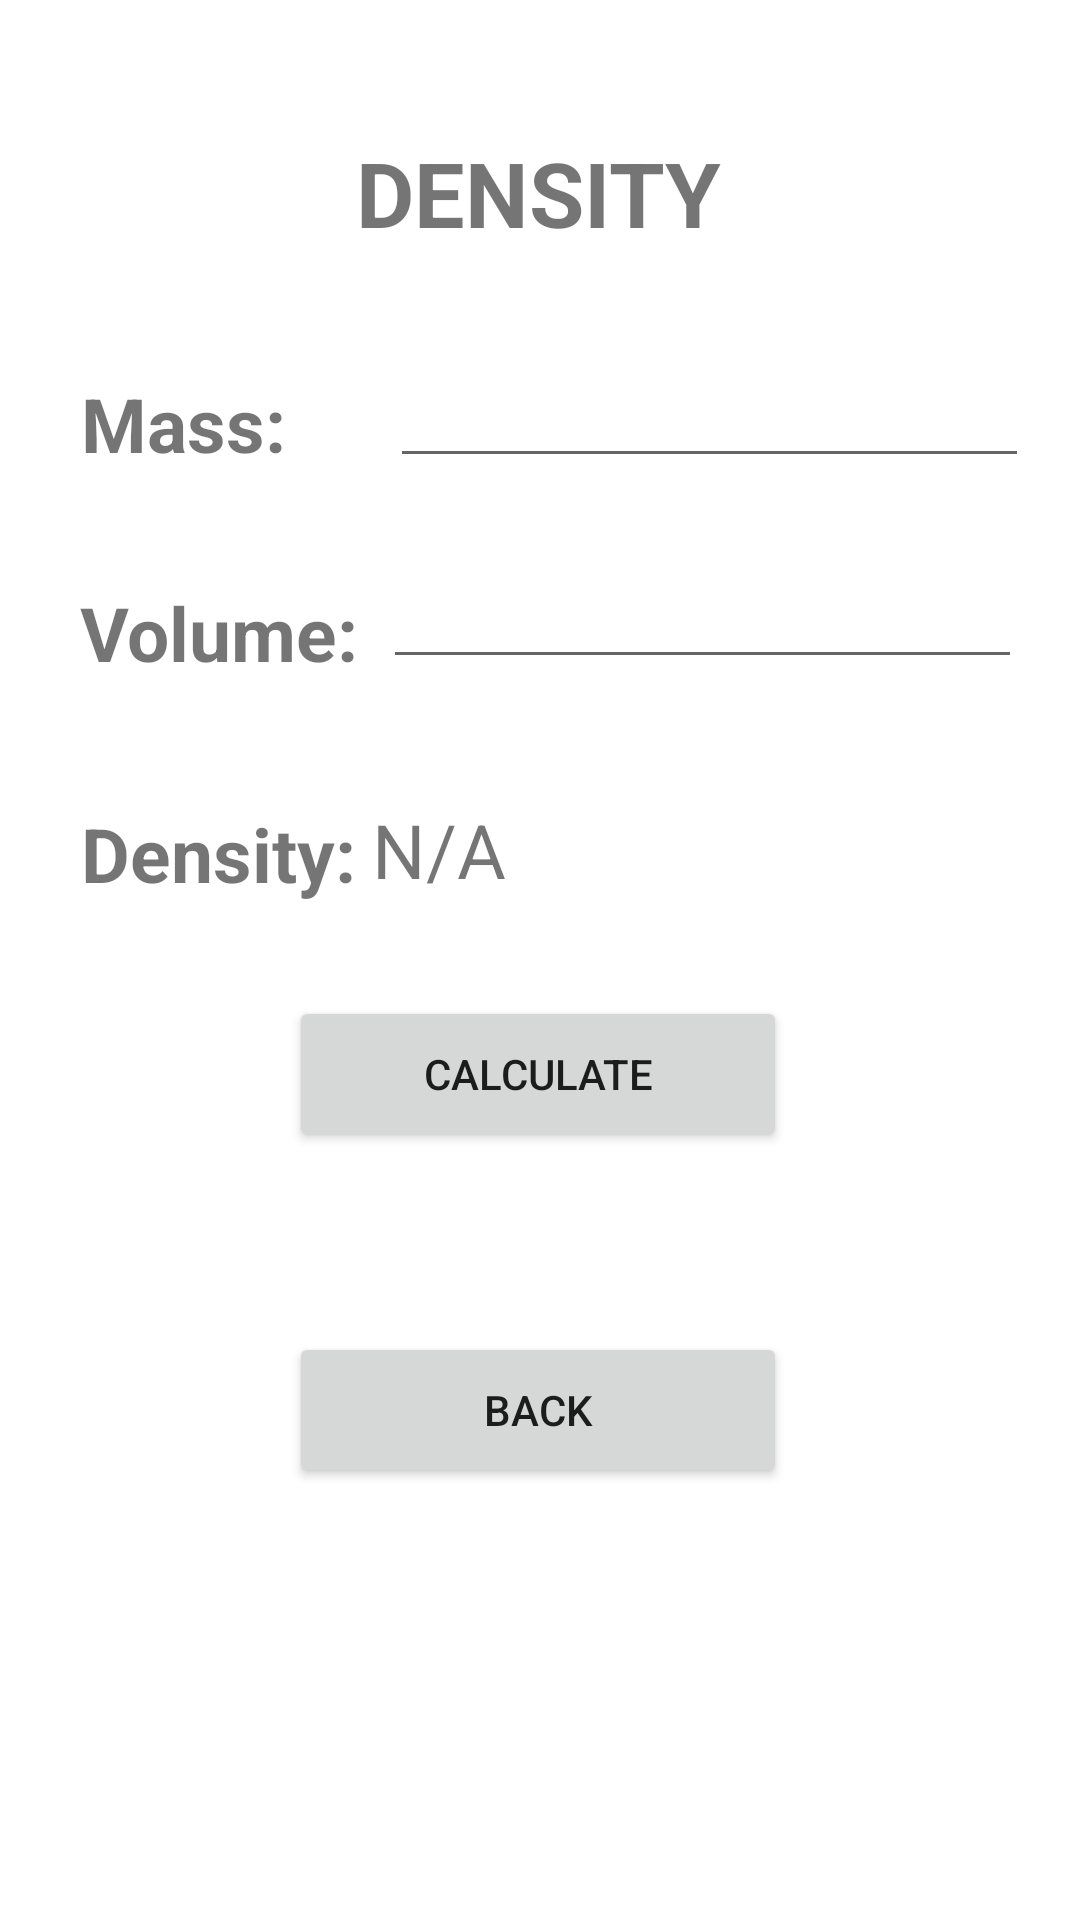

Write the Android layout XML for this screen, with the resource values it uses.
<!-- AndroidManifest.xml: application theme Theme.Aguiilar_MultiCalc -->
<!-- res/layout/activity_density.xml -->
<?xml version="1.0" encoding="utf-8"?>
<androidx.constraintlayout.widget.ConstraintLayout xmlns:android="http://schemas.android.com/apk/res/android"
    xmlns:app="http://schemas.android.com/apk/res-auto"
    xmlns:tools="http://schemas.android.com/tools"
    android:layout_width="match_parent"
    android:layout_height="match_parent"
    android:background="@drawable/background"
    tools:context=".Density">

    <TextView
        android:id="@+id/textView20"
        android:layout_width="wrap_content"
        android:layout_height="wrap_content"
        android:layout_marginTop="40dp"
        android:text="Mass:"
        android:textSize="25dp"
        android:textStyle="bold"
        app:layout_constraintEnd_toEndOf="parent"
        app:layout_constraintHorizontal_bias="0.093"
        app:layout_constraintStart_toStartOf="parent"
        app:layout_constraintTop_toBottomOf="@+id/textView34" />

    <TextView
        android:id="@+id/textView21"
        android:layout_width="wrap_content"
        android:layout_height="wrap_content"
        android:layout_marginTop="36dp"
        android:text="Volume:"
        android:textSize="25dp"
        android:textStyle="bold"
        app:layout_constraintEnd_toEndOf="parent"
        app:layout_constraintHorizontal_bias="0.1"
        app:layout_constraintStart_toStartOf="parent"
        app:layout_constraintTop_toBottomOf="@+id/textView20" />

    <TextView
        android:id="@+id/textView23"
        android:layout_width="wrap_content"
        android:layout_height="wrap_content"
        android:layout_marginTop="40dp"
        android:text="Density:"
        android:textSize="25dp"
        android:textStyle="bold"
        app:layout_constraintEnd_toEndOf="parent"
        app:layout_constraintHorizontal_bias="0.1"
        app:layout_constraintStart_toStartOf="parent"
        app:layout_constraintTop_toBottomOf="@+id/textView21" />

    <TextView
        android:id="@+id/outputDensity"
        android:layout_width="209dp"
        android:layout_height="33dp"
        android:layout_marginTop="40dp"
        android:text="N/A"
        android:textSize="25dp"
        app:layout_constraintEnd_toEndOf="parent"
        app:layout_constraintHorizontal_bias="0.821"
        app:layout_constraintStart_toStartOf="parent"
        app:layout_constraintTop_toBottomOf="@+id/inputVolumeDensity" />

    <TextView
        android:id="@+id/textView34"
        android:layout_width="wrap_content"
        android:layout_height="wrap_content"
        android:layout_marginTop="44dp"
        android:text="DENSITY"
        android:textSize="30dp"
        android:textStyle="bold"
        app:layout_constraintEnd_toEndOf="parent"
        app:layout_constraintHorizontal_bias="0.498"
        app:layout_constraintStart_toStartOf="parent"
        app:layout_constraintTop_toTopOf="parent" />

    <EditText
        android:id="@+id/inputMassDensity"
        android:layout_width="213dp"
        android:layout_height="31dp"
        android:layout_marginTop="44dp"
        android:ems="10"
        android:inputType="number"
        app:layout_constraintEnd_toEndOf="parent"
        app:layout_constraintHorizontal_bias="0.67"
        app:layout_constraintStart_toEndOf="@+id/textView20"
        app:layout_constraintTop_toBottomOf="@+id/textView34" />

    <EditText
        android:id="@+id/inputVolumeDensity"
        android:layout_width="213dp"
        android:layout_height="31dp"
        android:layout_marginTop="36dp"
        android:layout_marginEnd="16dp"
        android:ems="10"
        android:inputType="number"
        app:layout_constraintEnd_toEndOf="parent"
        app:layout_constraintHorizontal_bias="0.719"
        app:layout_constraintStart_toEndOf="@+id/textView21"
        app:layout_constraintTop_toBottomOf="@+id/inputMassDensity" />

    <Button
        android:id="@+id/calcDensity"
        android:layout_width="166dp"
        android:layout_height="52dp"
        android:layout_marginBottom="60dp"
        android:text="CALCULATE"
        app:layout_constraintBottom_toTopOf="@+id/backDensity"
        app:layout_constraintEnd_toEndOf="parent"
        app:layout_constraintHorizontal_bias="0.497"
        app:layout_constraintStart_toStartOf="parent" />

    <Button
        android:id="@+id/backDensity"
        android:layout_width="166dp"
        android:layout_height="52dp"
        android:layout_marginBottom="144dp"
        android:text="BACK"
        app:layout_constraintBottom_toBottomOf="parent"
        app:layout_constraintEnd_toEndOf="parent"
        app:layout_constraintHorizontal_bias="0.497"
        app:layout_constraintStart_toStartOf="parent" />
</androidx.constraintlayout.widget.ConstraintLayout>
<!-- resources referenced by this layout -->
<resources>
  <style name="Theme.Aguiilar_MultiCalc" parent="Theme.MaterialComponents.DayNight.DarkActionBar">
          
          <item name="colorPrimary">@color/purple_500</item>
          <item name="colorPrimaryVariant">@color/purple_700</item>
          <item name="colorOnPrimary">@color/white</item>
          
          <item name="colorSecondary">@color/teal_200</item>
          <item name="colorSecondaryVariant">@color/teal_700</item>
          <item name="colorOnSecondary">@color/black</item>
          
          <item name="android:statusBarColor" tools:targetApi="l">?attr/colorPrimaryVariant</item>
          
      </style>
  <!-- not gathered from this repository: default colours our renderer supplied (Android Studio template values) -->
  <color name="purple_500">#FF6200EE</color>
  <color name="purple_700">#FF3700B3</color>
  <color name="teal_200">#FF03DAC5</color>
  <color name="teal_700">#FF018786</color>
  <color name="black">#FF000000</color>
  <color name="white">#FFFFFFFF</color>
</resources>
